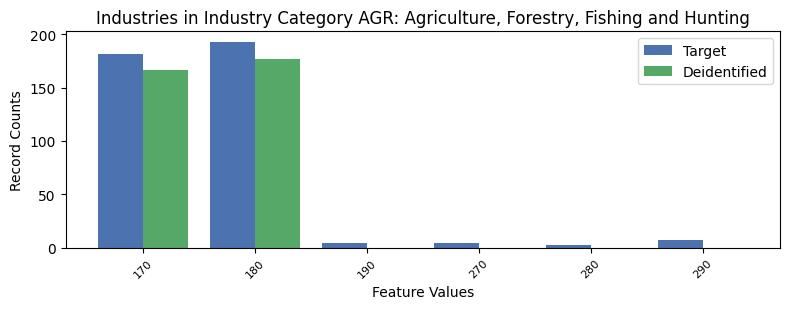

The table this chart was drawn from, first rows:
, INDP, count_target, count_deidentified
5, 170, 182, 167.0
2, 180, 193, 177.0
1, 190, 4, 0.0
4, 270, 4, 0.0
3, 280, 2, 0.0
0, 290, 7, 0.0
